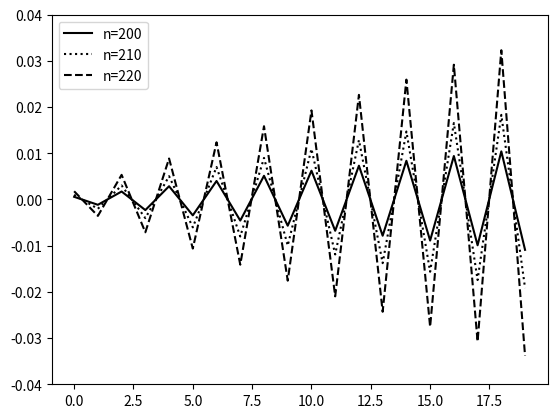

Reproduce this figure in Python.
import matplotlib.pyplot as plt
import numpy as np
import math

S = 1.0005
N = 221
u = {}
b = 20


def gaussian(n):
    return math.e**(-(((n-60)/(20))**2))


x = []
for i in range(math.ceil(120/S)):
    x.append(gaussian(i))

for n in range(N):
    if n < 120/S:
        u[n, 0] = x[n]
    else:
        u[n, 0] = 0

for i in range(1, 220):
    u[0, i] = 0

for n in range(1, N):
    j = 1 if n < 120/S else 0
    for i in range(j, 220):
        if (i != 0 and i != 219):
            u[n, i] = (S**2) * (u[n-1, i+1] - 2*u[n-1, i] +
                                u[n-1, i-1]) + 2*u[n-1, i]
        elif i == 0:
            u[n, i] = (S**2) * (u[n-1, i+1] - 2*u[n-1, i]) + 2*u[n-1, i]
        else:
            u[n, i] = (S**2) * (- 2*u[n-1, i] + u[n-1, i-1]) + 2*u[n-1, i]
        if n != 1:
            u[n, i] -= u[n-2, i]

u_plot = []

for n in range(200, 230, 10):
    aux = []
    for i in range(20):
        aux.append(u[n, i])
    u_plot.append(aux)

t1 = np.arange(0, 20, 1)

plt.figure()
plt.plot(t1, u_plot[0], 'k', label="n=200")
plt.plot(t1, u_plot[1], 'k:', label="n=210")
plt.plot(t1, u_plot[2], 'k--', label="n=220")
plt.legend()
plt.ylim(-0.04, 0.04)

plt.show()
